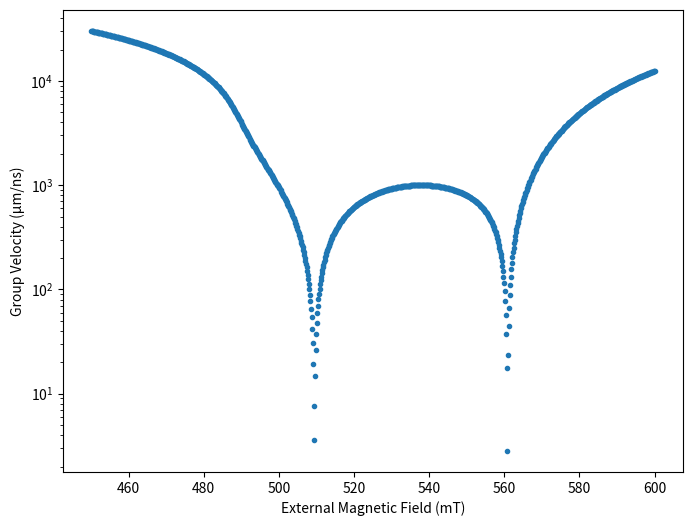

This figure's Python source:
import numpy as np
import matplotlib.pyplot as plt
from scipy.special import hankel2

# =============================================================================
# Physical constants and parameters
# =============================================================================
freqs = np.linspace(10.99e9, 11.01e9, 3)  # Frequency range from 1 GHz to 20 GHz
Bexts = np.linspace(600e-3, 450e-3, 1000)  # Frequency range from 1 GHz to 20 GHz

# =============================================================================
# Initialize arrays for fields and magnetization
# =============================================================================
kEffArray = np.zeros([len(Bexts), len(freqs)], dtype=complex)
vg = np.zeros([len(Bexts)], dtype=float)

for j, Bext in enumerate(Bexts):
    for i,f in enumerate(freqs):
        c = 3e8                      # Speed of light in vacuum (m/s)
        mu0 = 4 * np.pi * 1e-7       # Permeability of free space (H/m)
        epsilon0 = 1/(mu0 * c**2)    # Permittivity of free space (F/m)
        epsilonR = 15 - 1j*3.7e-5    # Relative permittivity (dimensionless) - YIG - https://doi.org/10.1016/j.materresbull.2024.112994
        # epsilonR = 10 - 1j*1e7     # Relative permittivity (dimensionless) - Metal
        epsilon = epsilon0 * epsilonR

        # RF source parameters
        omega = 2 * np.pi * f        # Angular frequency (rad/s)
        k = omega / c                # Free-space wavenumber (rad/m)

        gamma = 2 * np.pi * 28e9     # Gyromagnetic ratio (rad/s/T)
        Msat = 86e3                  # Saturation magnetization (A/m)
        alpha = 0.01                 # Gilbert damping factor
        K1 = 16779                   #J/m3 anisotropy constant, assuming out-of-plane PMA
        omegaH = gamma * Bext
        omegaM = gamma * mu0 * Msat   
        omegaEff = gamma * mu0 * (Msat - 2*K1/Msat/mu0)  # Effective frequency
        omegaFMR = np.sqrt(omegaH*(omegaH - 2*gamma*K1/Msat + omegaM)) #FMR frequency
        FMR = omegaFMR/(2*np.pi) * 1e-9   #FMR frequency in GHz


        I0 = 75e-3                    # Current amplitude (in amperes)

        # =============================================================================
        # Effective permeability calculations
        # =============================================================================
        muEffzz = mu0 * (1 + (( 1j * alpha * omega + omegaH) * omegaM)/(-omega**2 + omegaH * (omegaEff + omegaH) + 1j * alpha * omega * (omegaEff + 2 * omegaH)))
        muEff = muEffzz
        # =============================================================================
        # Calculate the effective wavenumber
        # =============================================================================
        kEff = omega * np.sqrt(muEff * epsilon) #Effective wavenumber
        kEffArray[j, i] = kEff
    vg[j] = np.gradient(2 * np.pi * freqs, kEffArray[j, :])[1]  # rad/s divided by rad/m gives m/s


plt.figure(figsize=(8, 6))
plt.semilogy(Bexts*1e3, np.abs(vg)/1e3, '.')
plt.xlabel('External Magnetic Field (mT)')
plt.ylabel('Group Velocity (µm/ns)')

# =============================================================================
# export
# =============================================================================
